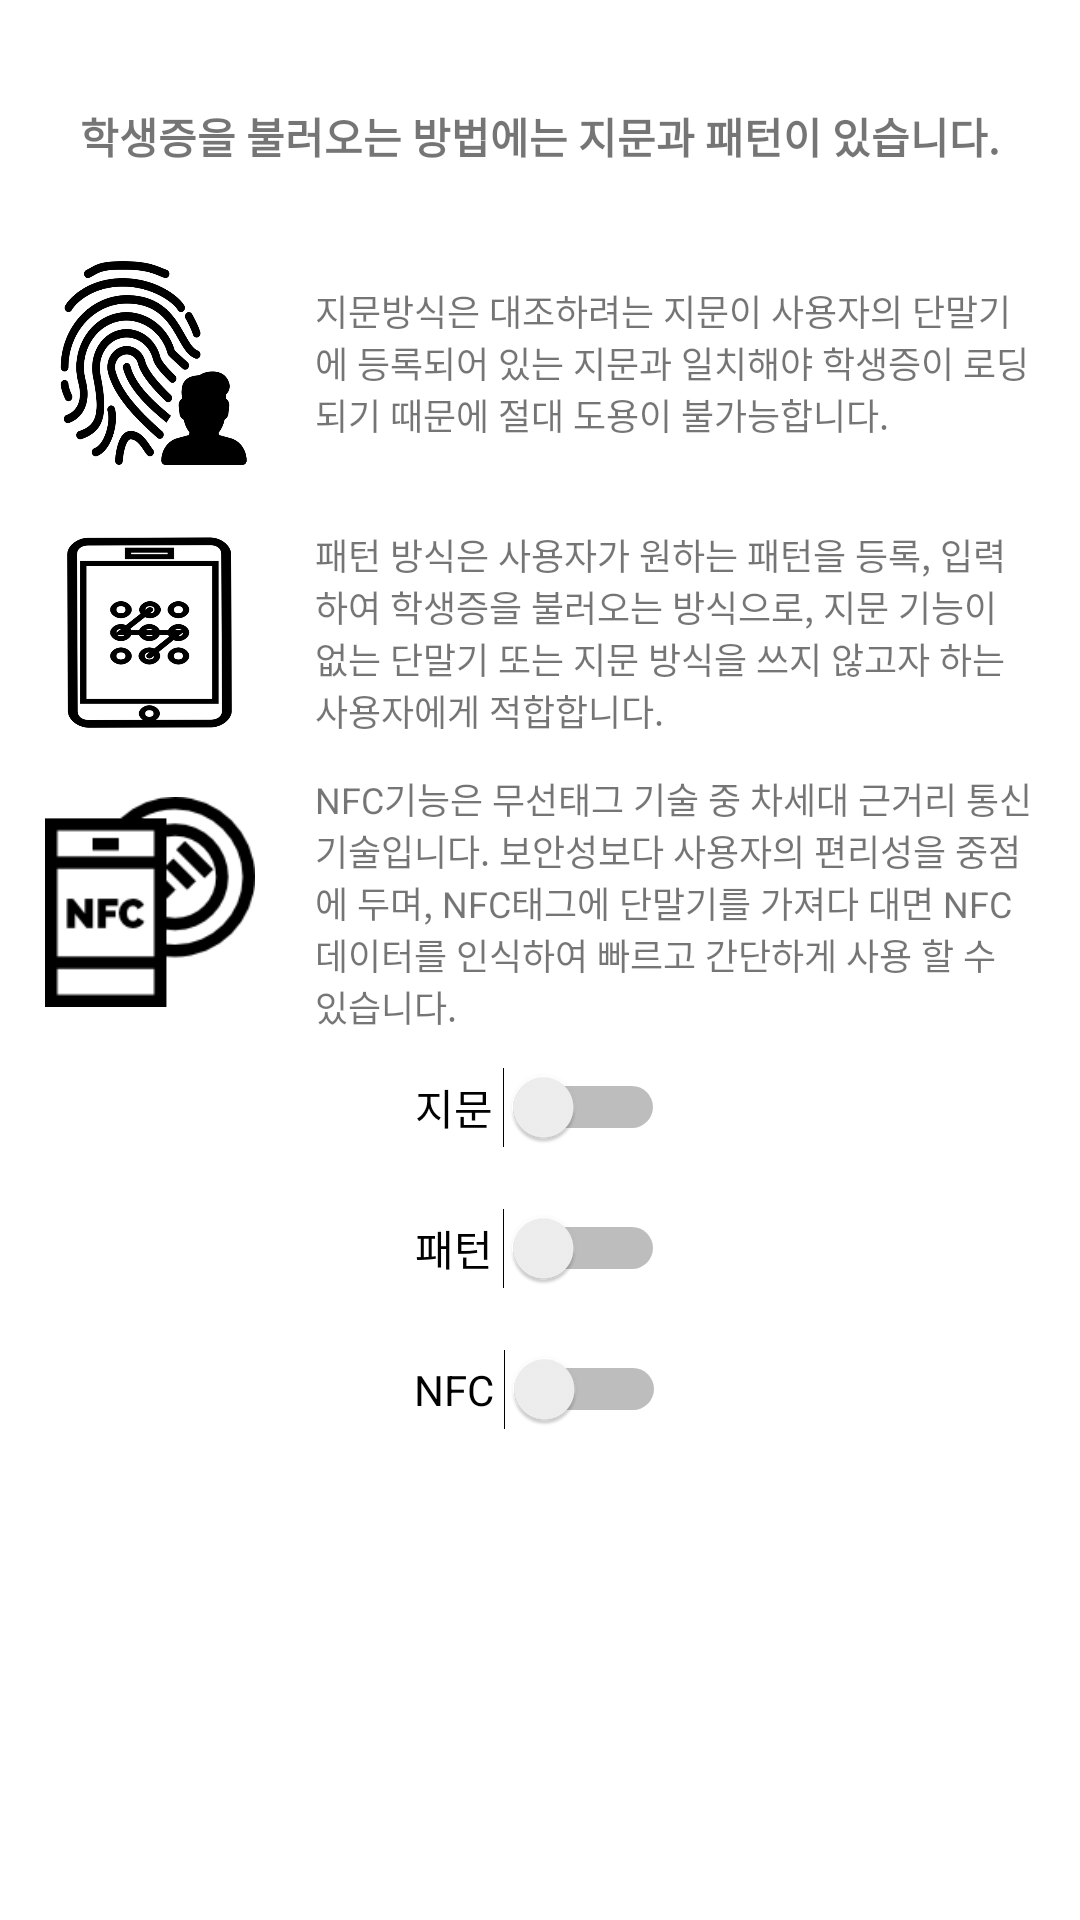

Here is an Android app screen rendered from its layout file. Give the layout XML and the strings, colors and styles it references.
<!-- AndroidManifest.xml: application theme AppTheme -->
<!-- res/layout/activity_set_lock.xml -->
<?xml version="1.0" encoding="utf-8"?>
<LinearLayout xmlns:android="http://schemas.android.com/apk/res/android"
    xmlns:app="http://schemas.android.com/apk/res-auto"
    xmlns:tools="http://schemas.android.com/tools"
    android:layout_width="match_parent"
    android:layout_height="match_parent"
    android:padding="15dp"
    tools:context="com.example.myapplication.SetLockActivity">

    <LinearLayout
        android:layout_width="match_parent"
        android:layout_height="wrap_content"
        android:layout_weight="1"
        android:orientation="vertical">

        <TextView
            android:layout_width="wrap_content"
            android:layout_height="wrap_content"
            android:layout_gravity="center"
            android:layout_marginBottom="30dp"
            android:layout_marginTop="20dp"
            android:text="학생증을 불러오는 방법에는 지문과 패턴이 있습니다."
            android:textStyle="bold" />

        <LinearLayout
            android:layout_width="match_parent"
            android:layout_height="wrap_content"
            android:layout_marginBottom="10dp"
            android:orientation="horizontal">

            <ImageView
                android:layout_width="70dp"
                android:layout_height="70dp"
                app:srcCompat="@drawable/fingerlock" />

            <TextView
                android:id="@+id/textView3"
                android:layout_width="match_parent"
                android:layout_height="wrap_content"
                android:layout_gravity="center_vertical"
                android:layout_marginLeft="20dp"
                android:textSize="12dp"
                android:text="지문방식은 대조하려는 지문이 사용자의 단말기에 등록되어 있는 지문과 일치해야 학생증이 로딩되기 때문에 절대 도용이 불가능합니다." />
        </LinearLayout>

        <LinearLayout
            android:layout_width="match_parent"
            android:layout_height="wrap_content"
            android:layout_weight="1"
            android:orientation="horizontal">

            <ImageView
                android:layout_width="70dp"
                android:layout_height="90dp"
                app:srcCompat="@drawable/patternlock" />

            <TextView
                android:layout_width="match_parent"
                android:layout_height="wrap_content"
                android:layout_gravity="center_vertical"
                android:layout_marginLeft="20dp"
                android:textSize="12dp"
                android:text="패턴 방식은 사용자가 원하는 패턴을 등록, 입력하여 학생증을 불러오는 방식으로, 지문 기능이 없는 단말기 또는 지문 방식을 쓰지 않고자 하는 사용자에게 적합합니다." />
        </LinearLayout>

        <LinearLayout
            android:layout_width="match_parent"
            android:layout_height="wrap_content"
            android:layout_weight="1"
            android:orientation="horizontal">

            <ImageView
                android:layout_width="70dp"
                android:layout_height="90dp"
                app:srcCompat="@drawable/nfc" />

            <TextView
                android:layout_width="match_parent"
                android:layout_height="wrap_content"
                android:layout_gravity="center_vertical"
                android:layout_marginLeft="20dp"
                android:textSize="12dp"
                android:text="NFC기능은 무선태그 기술 중 차세대 근거리 통신 기술입니다. 보안성보다 사용자의 편리성을 중점에 두며, NFC태그에 단말기를 가져다 대면 NFC 데이터를 인식하여 빠르고 간단하게 사용 할 수 있습니다. " />
        </LinearLayout>

        <Switch
            android:id="@+id/FPsb"
            android:layout_width="wrap_content"
            android:layout_height="wrap_content"
            android:layout_gravity="center_horizontal"
            android:layout_margin="10dp"
            android:text="지문 " />

        <Switch
            android:id="@+id/PTsb"
            android:layout_width="wrap_content"
            android:layout_height="wrap_content"
            android:layout_gravity="center_horizontal"
            android:layout_margin="10dp"
            android:text="패턴 " />

        <Switch
            android:id="@+id/NFCsb"
            android:layout_width="wrap_content"
            android:layout_height="wrap_content"
            android:layout_gravity="center_horizontal"
            android:layout_margin="10dp"
            android:text="NFC " />

    </LinearLayout>
</LinearLayout>
<!-- resources referenced by this layout -->
<resources>
  <!-- drawable fingerlock: png bitmap (drawable, 47516 bytes) -->
  <!-- drawable nfc: png bitmap (drawable, 2984 bytes) -->
  <!-- drawable patternlock: png bitmap (drawable, 37277 bytes) -->
</resources>
